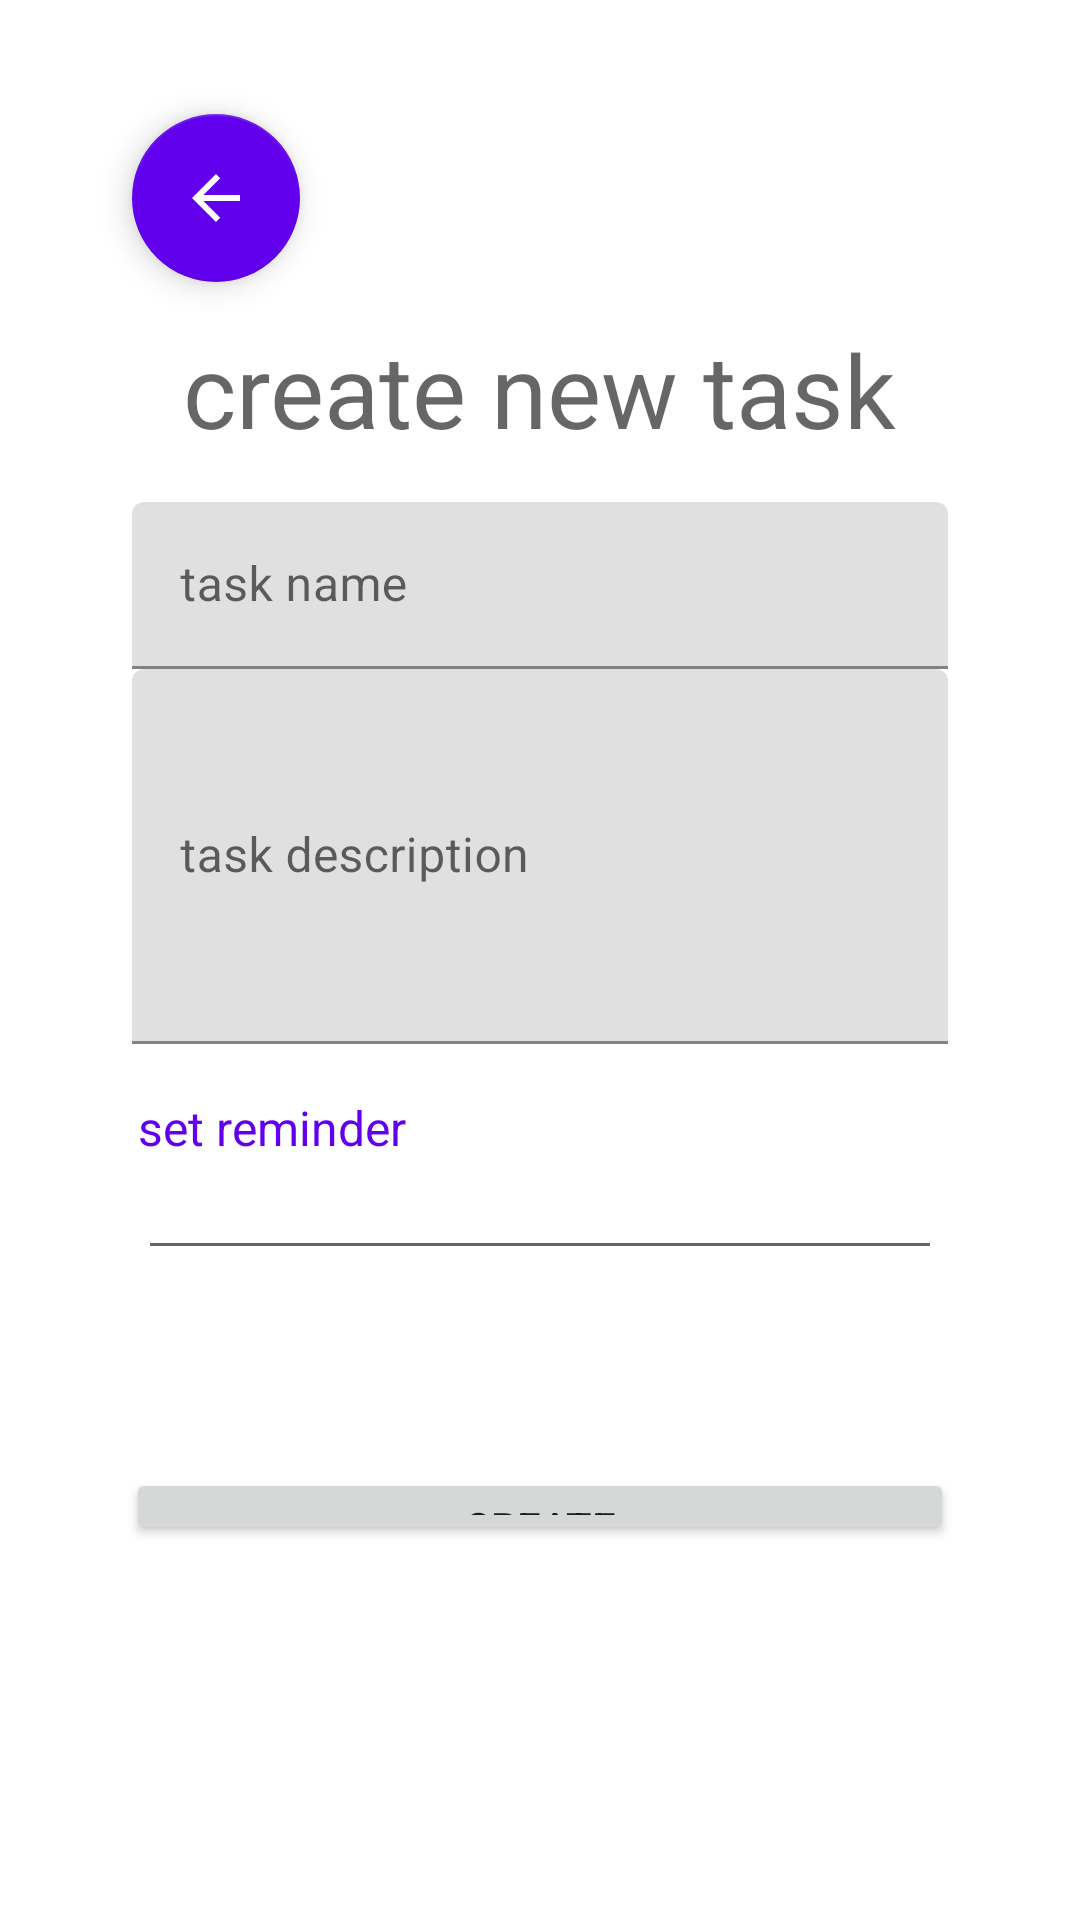

Produce the Android XML layout that renders to this screen, including the resource entries it uses.
<!-- AndroidManifest.xml: application theme Theme.MyGoalz -->
<!-- res/layout/fragment_create_task.xml -->
<?xml version="1.0" encoding="utf-8"?>
<androidx.constraintlayout.widget.ConstraintLayout xmlns:android="http://schemas.android.com/apk/res/android"
    xmlns:app="http://schemas.android.com/apk/res-auto"
    xmlns:tools="http://schemas.android.com/tools"
    android:id="@+id/TimeReminder"
    android:layout_width="match_parent"
    android:layout_height="match_parent"
    tools:context=".fragments.CreateTaskFragment">


    <Button
        android:id="@+id/CreateTaskButton"
        android:layout_width="0dp"
        android:layout_height="0dp"
        android:layout_marginStart="42dp"
        android:layout_marginEnd="42dp"
        android:layout_marginBottom="125dp"
        android:text="create"
        app:layout_constraintBottom_toBottomOf="parent"
        app:layout_constraintEnd_toEndOf="parent"
        app:layout_constraintHorizontal_bias="1.0"
        app:layout_constraintStart_toStartOf="parent"
        app:layout_constraintTop_toBottomOf="@+id/editTextTime" />

    <EditText
        android:id="@+id/editTextTime"
        android:layout_width="0dp"
        android:layout_height="0dp"
        android:layout_marginStart="46dp"
        android:layout_marginEnd="46dp"
        android:layout_marginBottom="66dp"
        android:ems="10"
        android:inputType="time"
        app:layout_constraintBottom_toTopOf="@+id/CreateTaskButton"
        app:layout_constraintEnd_toEndOf="parent"
        app:layout_constraintStart_toStartOf="parent"
        app:layout_constraintTop_toBottomOf="@+id/SetDueDate" />


    <TextView
        android:id="@+id/SetDueDate"
        android:layout_width="wrap_content"
        android:layout_height="wrap_content"
        android:layout_marginBottom="11dp"
        android:text="set reminder"
        android:textAppearance="@style/TextAppearance.AppCompat.Subhead"
        android:textColor="@color/purple_500"
        app:layout_constraintBottom_toTopOf="@+id/editTextTime"
        app:layout_constraintStart_toStartOf="@+id/editTextTime"
        app:layout_constraintTop_toBottomOf="@+id/TaskDescriptionInput" />

    <TextView
        android:id="@+id/CreateTask"
        android:layout_width="wrap_content"
        android:layout_height="wrap_content"
        android:layout_marginBottom="15dp"
        android:text="create new task"
        android:textAppearance="@style/TextAppearance.AppCompat.Display1"
        app:layout_constraintBottom_toTopOf="@+id/TaskNameInput"
        app:layout_constraintEnd_toEndOf="parent"
        app:layout_constraintStart_toStartOf="parent"
        app:layout_constraintTop_toBottomOf="@+id/floatingActionButton" />

    <com.google.android.material.floatingactionbutton.FloatingActionButton
        android:id="@+id/floatingActionButton"
        android:layout_width="wrap_content"
        android:layout_height="wrap_content"
        android:layout_marginStart="44dp"
        android:layout_marginTop="38dp"
        android:layout_marginBottom="13dp"
        android:clickable="true"
        android:src="?attr/actionModeCloseDrawable"
        app:backgroundTint="@color/purple_500"
        app:layout_constraintBottom_toTopOf="@+id/CreateTask"
        app:layout_constraintStart_toStartOf="parent"
        app:layout_constraintTop_toTopOf="parent"
        app:tint="@color/white" />

    <com.google.android.material.textfield.TextInputLayout
        android:id="@+id/TaskNameInput"
        android:layout_width="0dp"
        android:layout_height="wrap_content"
        android:layout_marginStart="44dp"
        android:layout_marginEnd="44dp"
        app:layout_constraintBottom_toTopOf="@+id/TaskDescriptionInput"
        app:layout_constraintEnd_toEndOf="parent"
        app:layout_constraintStart_toStartOf="parent"
        app:layout_constraintTop_toBottomOf="@+id/CreateTask">

        <com.google.android.material.textfield.TextInputEditText
            android:id="@+id/TaskName"
            android:layout_width="match_parent"
            android:layout_height="wrap_content"
            android:hint="task name" />
    </com.google.android.material.textfield.TextInputLayout>

    <com.google.android.material.textfield.TextInputLayout
        android:id="@+id/TaskDescriptionInput"
        android:layout_width="0dp"
        android:layout_height="wrap_content"
        android:layout_marginStart="44dp"
        android:layout_marginEnd="44dp"
        android:layout_marginBottom="17dp"
        app:layout_constraintBottom_toTopOf="@+id/SetDueDate"
        app:layout_constraintEnd_toEndOf="parent"
        app:layout_constraintStart_toStartOf="parent"
        app:layout_constraintTop_toBottomOf="@+id/TaskNameInput">

        <com.google.android.material.textfield.TextInputEditText
            android:id="@+id/TaskDescription"
            android:layout_width="match_parent"
            android:layout_height="125dp"
            android:hint="task description" />
    </com.google.android.material.textfield.TextInputLayout>

</androidx.constraintlayout.widget.ConstraintLayout>
<!-- resources referenced by this layout -->
<resources>
  <color name="purple_500">#FF6200EE</color>
  <color name="white">#FFFFFFFF</color>
  <style name="Theme.MyGoalz" parent="Theme.MaterialComponents.DayNight.DarkActionBar">
          
          <item name="colorPrimary">@color/purple_500</item>
          <item name="colorPrimaryVariant">@color/purple_700</item>
          <item name="colorOnPrimary">@color/white</item>
          
          <item name="colorSecondary">@color/teal_200</item>
          <item name="colorSecondaryVariant">@color/teal_700</item>
          <item name="colorOnSecondary">@color/black</item>
          
          <item name="android:statusBarColor" tools:targetApi="l">?attr/colorPrimaryVariant</item>
          
      </style>
  <color name="purple_700">#FF3700B3</color>
  <color name="teal_200">#FF03DAC5</color>
  <color name="teal_700">#FF018786</color>
  <color name="black">#FF000000</color>
</resources>
